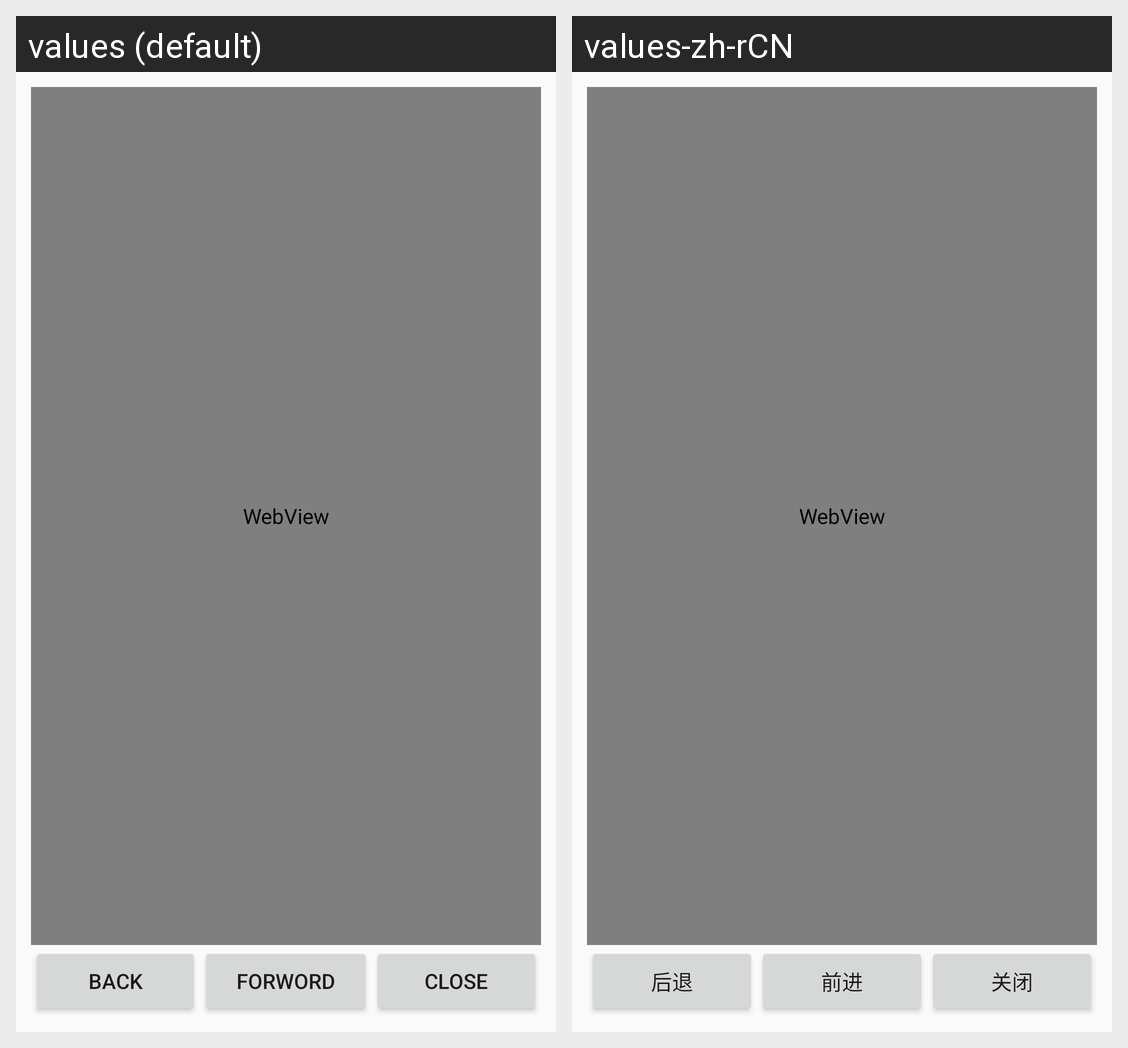

The same Android screen rendered under two of its app's locales, left to right. List the strings drawn on it with the default value and each locale's translation.
Android screen res/layout/activity_access_off_campuss.xml rendered under 2 locales, left to right: values (default), values-zh-rCN. Device: Nexus 5 (rendered at 1080×1920; each locale shown at half size, 540×960, under a caption strip naming it); theme AppTheme.
Strings drawn on this screen, with the default value and each locale's value (text and hints the layout hard-codes, and strings that could not be matched under every locale, appear in the picture but are not listed):

back
  values: back
  values-zh-rCN: 后退

forward
  values: forword
  values-zh-rCN: 前进

close
  values: close
  values-zh-rCN: 关闭
